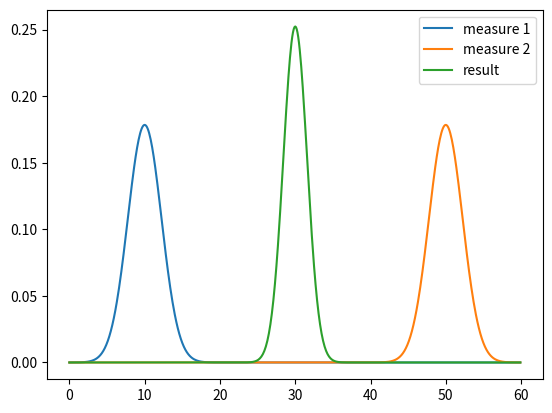

Write the Python code that produced this figure.
"""

[redacted]
[redacted]
"""

import math
import numpy as np
from scipy.stats import norm
import scipy.stats
import matplotlib.pyplot as plt
import numpy.linalg as linalg
from matplotlib.patches import Ellipse



def gaussian(x, mean, var):
    """pdf of Gaussian distribution"""
    _two_pi = 2*math.pi
    return (np.exp((-0.5*(np.asarray(x)-mean)**2)/var) / 
            np.sqrt(_two_pi*var))

def multiply(mu1, var1, mu2, var2):
    if var1 == 0.0:
        var1 = 1.e-80
    if var2 == 0.0:
        var2 = 1.e-80
    mean = (var1*mu2 + var2*mu1) / (var1+var2)
    variance = 1 / (1/var1 + 1/var2)
    return (mean, variance)

def plot_gaussian(
        mean, 
        variance,
        mean_line=False,            # 在均值处化一条线 
        xlim=None,                  # x轴范围,tuple (low,high)
        xlabel=None, ylabel=None):  # 指定x、y轴label
    sigma = math.sqrt(variance)
    n = norm(mean, sigma)

    if xlim is None:
        min_x = n.ppf(0.001)    # Percent point function
        max_x = n.ppf(0.999)    # 从左到右，%几的横坐标？
    else:
        min_x = xlim[0]
        max_x = xlim[1]
    xs = np.arange(min_x, max_x, (max_x-min_x)/1000)
    plt.plot(xs, n.pdf(xs))     # pdf:在此点处的pdf
    plt.xlim((min_x, max_x))

    if mean_line:
        plt.axvline(mean)       # 画一条与x轴垂直线
    if xlabel:
        plt.xlabel(xlabel)
    if ylabel:
        plt.ylabel(ylabel)
    plt.show()

def covariance_ellipse(P, deviations=1):
    """ returns a tuple defining the ellipse representing the 2 dimensional
    covariance matrix P.

    Parameters
    ----------
    P : nd.array shape (2,2)
       covariance matrix

    deviations : int (optional, default = 1)
       # of standard deviations. Default is 1.

    Returns (angle_radians, width_radius, height_radius)
    """
    U,s,v = linalg.svd(P)
    orientation = math.atan2(U[1,0],U[0,0])
    width  = deviations*math.sqrt(s[0])
    height = deviations*math.sqrt(s[1])

    assert width >= height

    return (orientation, width, height)

def plot_covariance_ellipse(
        mean,
        cov=None,           #2x2 covariance matrix
        variance=1.0,
        ellipse=None,       #(angle, width, height)
        title=None,
        axis_equal=True,
        facecolor='none',
        edgecolor='#004080',
        alpha=1.0,
        xlim=None,
        ylim=None):
    """绘制二维状态向量置信域"""

    assert cov is None or ellipse is None
    assert not (cov is None and ellipse is None)

    if cov is not None:
        ellipse = covariance_ellipse(cov)
    if axis_equal:
        plt.axis('equal')
    if title is not None:
        plt.title(title)
    if np.isscalar(variance):
        variance=[variance]
    ax = plt.gca()
    angle = np.degrees(ellipse[0])
    width = ellipse[1] * 2.
    height = ellipse[2] * 2.

    for var in variance:
        sd = np.sqrt(var)
        e = Ellipse(xy=mean, width=sd*width, height=sd*height, angle=angle,
                    facecolor=facecolor,
                    edgecolor=edgecolor,
                    alpha=alpha,
                    lw=2)
        ax.add_patch(e)
    plt.scatter(mean[0], mean[1], marker='+') # mark the center
    if xlim is not None:
        ax.set_xlim(xlim)

    if ylim is not None:
        ax.set_ylim(ylim)
    plt.show()

def norm_cdf (
        x_range,        # tuple(float. float)
        mu,
        var=1,
        std=None):      # 标准差,若给出,替换var
    """ 计算高斯分布两点之间的概率　"""
    
    if std is None:
        std = math.sqrt(var)
    return abs(norm.cdf(x_range[0], loc=mu, scale=std) - 
               norm.cdf(x_range[1], loc=mu, scale=std))

if __name__ == "__main__":

    # 高斯相乘实验

    xs = np.arange(0, 60, 0.1)

    mean1, var1 = 10, 5
    mean2, var2 = 50, 5

    mean, var = multiply(mean1, var1, mean2, var2)

    ys = [gaussian(x, mean1, var1) for x in xs]
    plt.plot(xs, ys, label='measure 1')

    ys = [gaussian(x, mean2, var2) for x in xs]
    plt.plot(xs, ys, label='measure 2')
 
    ys = [gaussian(x, mean, var) for x in xs]
    plt.plot(xs, ys, label='result')

    plt.legend(loc='best')
    plt.show()
